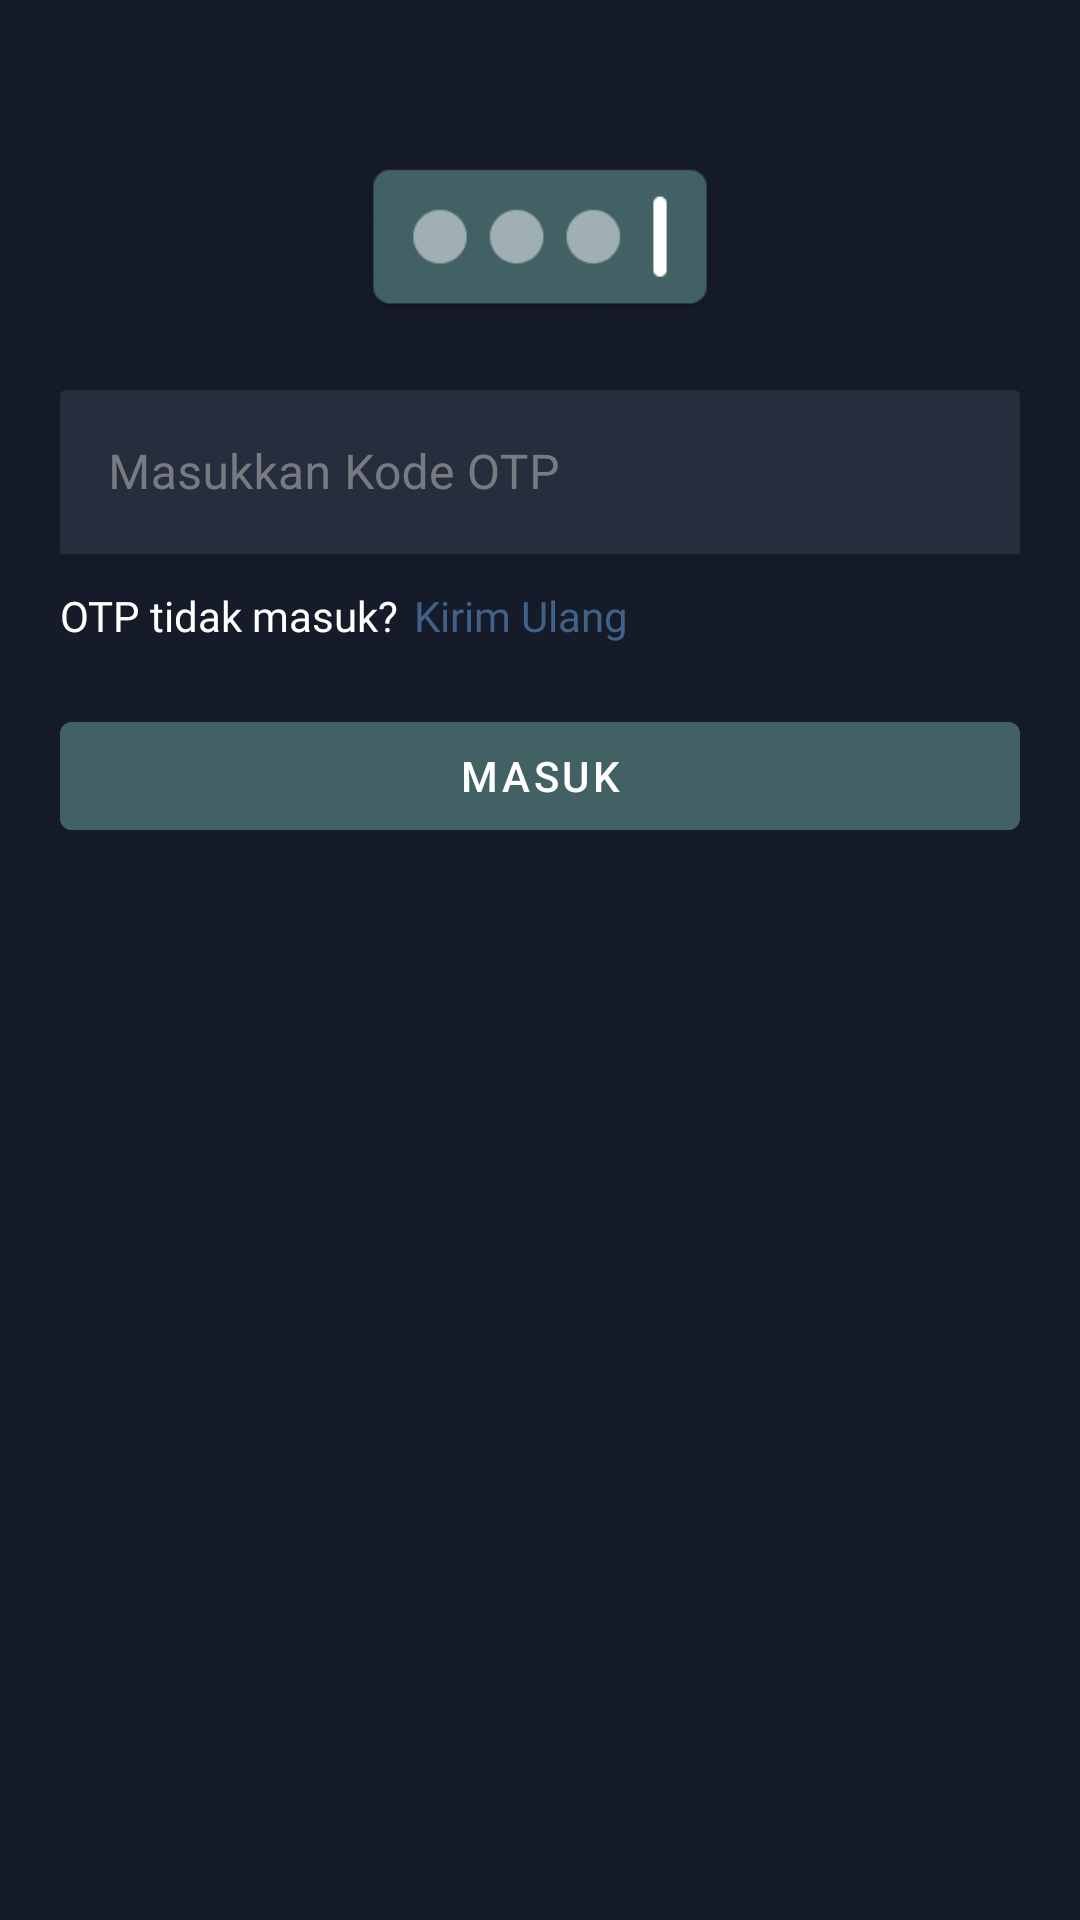

Layout XML and referenced resources for this Android screen:
<!-- AndroidManifest.xml: application theme Theme.Hospitality -->
<!-- res/layout/fragment_confirm_registration.xml -->
<?xml version="1.0" encoding="utf-8"?>
<androidx.constraintlayout.widget.ConstraintLayout xmlns:android="http://schemas.android.com/apk/res/android"
    xmlns:app="http://schemas.android.com/apk/res-auto"
    xmlns:tools="http://schemas.android.com/tools"
    android:layout_width="match_parent"
    android:layout_height="match_parent"
    android:background="@color/background"
    tools:context=".ui.login.ConfirmRegistrationFragment">

    <ImageView
        android:id="@+id/imageView4"
        android:layout_width="120dp"
        android:layout_height="60dp"
        android:layout_margin="50dp"
        android:src="@drawable/code"
        app:layout_constraintEnd_toEndOf="parent"
        app:layout_constraintStart_toStartOf="parent"
        app:layout_constraintTop_toTopOf="parent" />

    <androidx.cardview.widget.CardView
        android:id="@+id/cardView"
        android:layout_width="match_parent"
        android:layout_height="wrap_content"
        android:layout_margin="20dp"
        app:cardBackgroundColor="@color/edittext_bg"
        app:layout_constraintEnd_toEndOf="parent"
        app:layout_constraintStart_toStartOf="parent"
        app:layout_constraintTop_toBottomOf="@+id/imageView4">

        <com.google.android.material.textfield.TextInputLayout
            android:layout_width="match_parent"
            android:layout_height="wrap_content"
            android:hint="@string/input_otp"
            android:textColorHint="@color/gray"
            app:hintTextColor="@color/white">

            <com.google.android.material.textfield.TextInputEditText
                android:layout_width="match_parent"
                android:layout_height="wrap_content"
                android:background="@color/edittext_bg" />
        </com.google.android.material.textfield.TextInputLayout>
    </androidx.cardview.widget.CardView>

    <TextView
        android:id="@+id/textView8"
        android:layout_width="wrap_content"
        android:layout_height="wrap_content"
        android:layout_marginStart="20dp"
        android:layout_marginTop="10dp"
        android:fontFamily="@font/psansreg"
        android:text="@string/otp_err"
        android:textColor="@color/white"
        app:layout_constraintStart_toStartOf="parent"
        app:layout_constraintTop_toBottomOf="@+id/cardView" />

    <TextView
        android:id="@+id/textView9"
        style="@style/TextButton"
        android:layout_width="wrap_content"
        android:layout_height="wrap_content"
        android:layout_marginStart="5dp"
        android:text="@string/kirim_ulang"
        app:layout_constraintBottom_toBottomOf="@+id/textView8"
        app:layout_constraintStart_toEndOf="@+id/textView8"
        app:layout_constraintTop_toTopOf="@+id/textView8" />

    <Button
        android:layout_width="match_parent"
        android:layout_height="wrap_content"
        android:backgroundTint="@color/accent"
        android:text="@string/masuk"
        android:layout_margin="20dp"
        app:layout_constraintEnd_toEndOf="parent"
        app:layout_constraintStart_toStartOf="parent"
        app:layout_constraintTop_toBottomOf="@+id/textView9" />

</androidx.constraintlayout.widget.ConstraintLayout>
<!-- resources referenced by this layout -->
<resources>
  <color name="accent">#FF416165</color>
  <color name="background">#FF151B28</color>
  <color name="edittext_bg">#FF262E3D</color>
  <color name="gray">#A3A6A6A6</color>
  <color name="white">#FFFFFFFF</color>
  <!-- drawable code: png bitmap (drawable-v24, 6058 bytes) -->
  <string name="input_otp">Masukkan Kode OTP</string>
  <string name="kirim_ulang">Kirim Ulang</string>
  <string name="masuk">Masuk</string>
  <string name="otp_err">OTP tidak masuk?</string>
  <style name="TextButton">
          <item name="android:textColor">@color/text_btn</item>
          <item name="android:fontFamily">@font/psansbold</item>
      </style>
  <style name="Theme.Hospitality" parent="Theme.MaterialComponents.DayNight.DarkActionBar">
          
          <item name="colorPrimary">@color/purple_500</item>
          <item name="colorPrimaryVariant">@color/purple_700</item>
          <item name="colorOnPrimary">@color/white</item>
          
          <item name="colorSecondary">@color/teal_200</item>
          <item name="colorSecondaryVariant">@color/teal_700</item>
          <item name="colorOnSecondary">@color/black</item>
          
          <item name="android:statusBarColor">@color/background</item>
          
      </style>
  <color name="text_btn">#FF416188</color>
  <color name="purple_500">#FF6200EE</color>
  <color name="purple_700">#FF3700B3</color>
  <color name="teal_200">#FF03DAC5</color>
  <color name="teal_700">#FF018786</color>
  <color name="black">#FF000000</color>
</resources>
